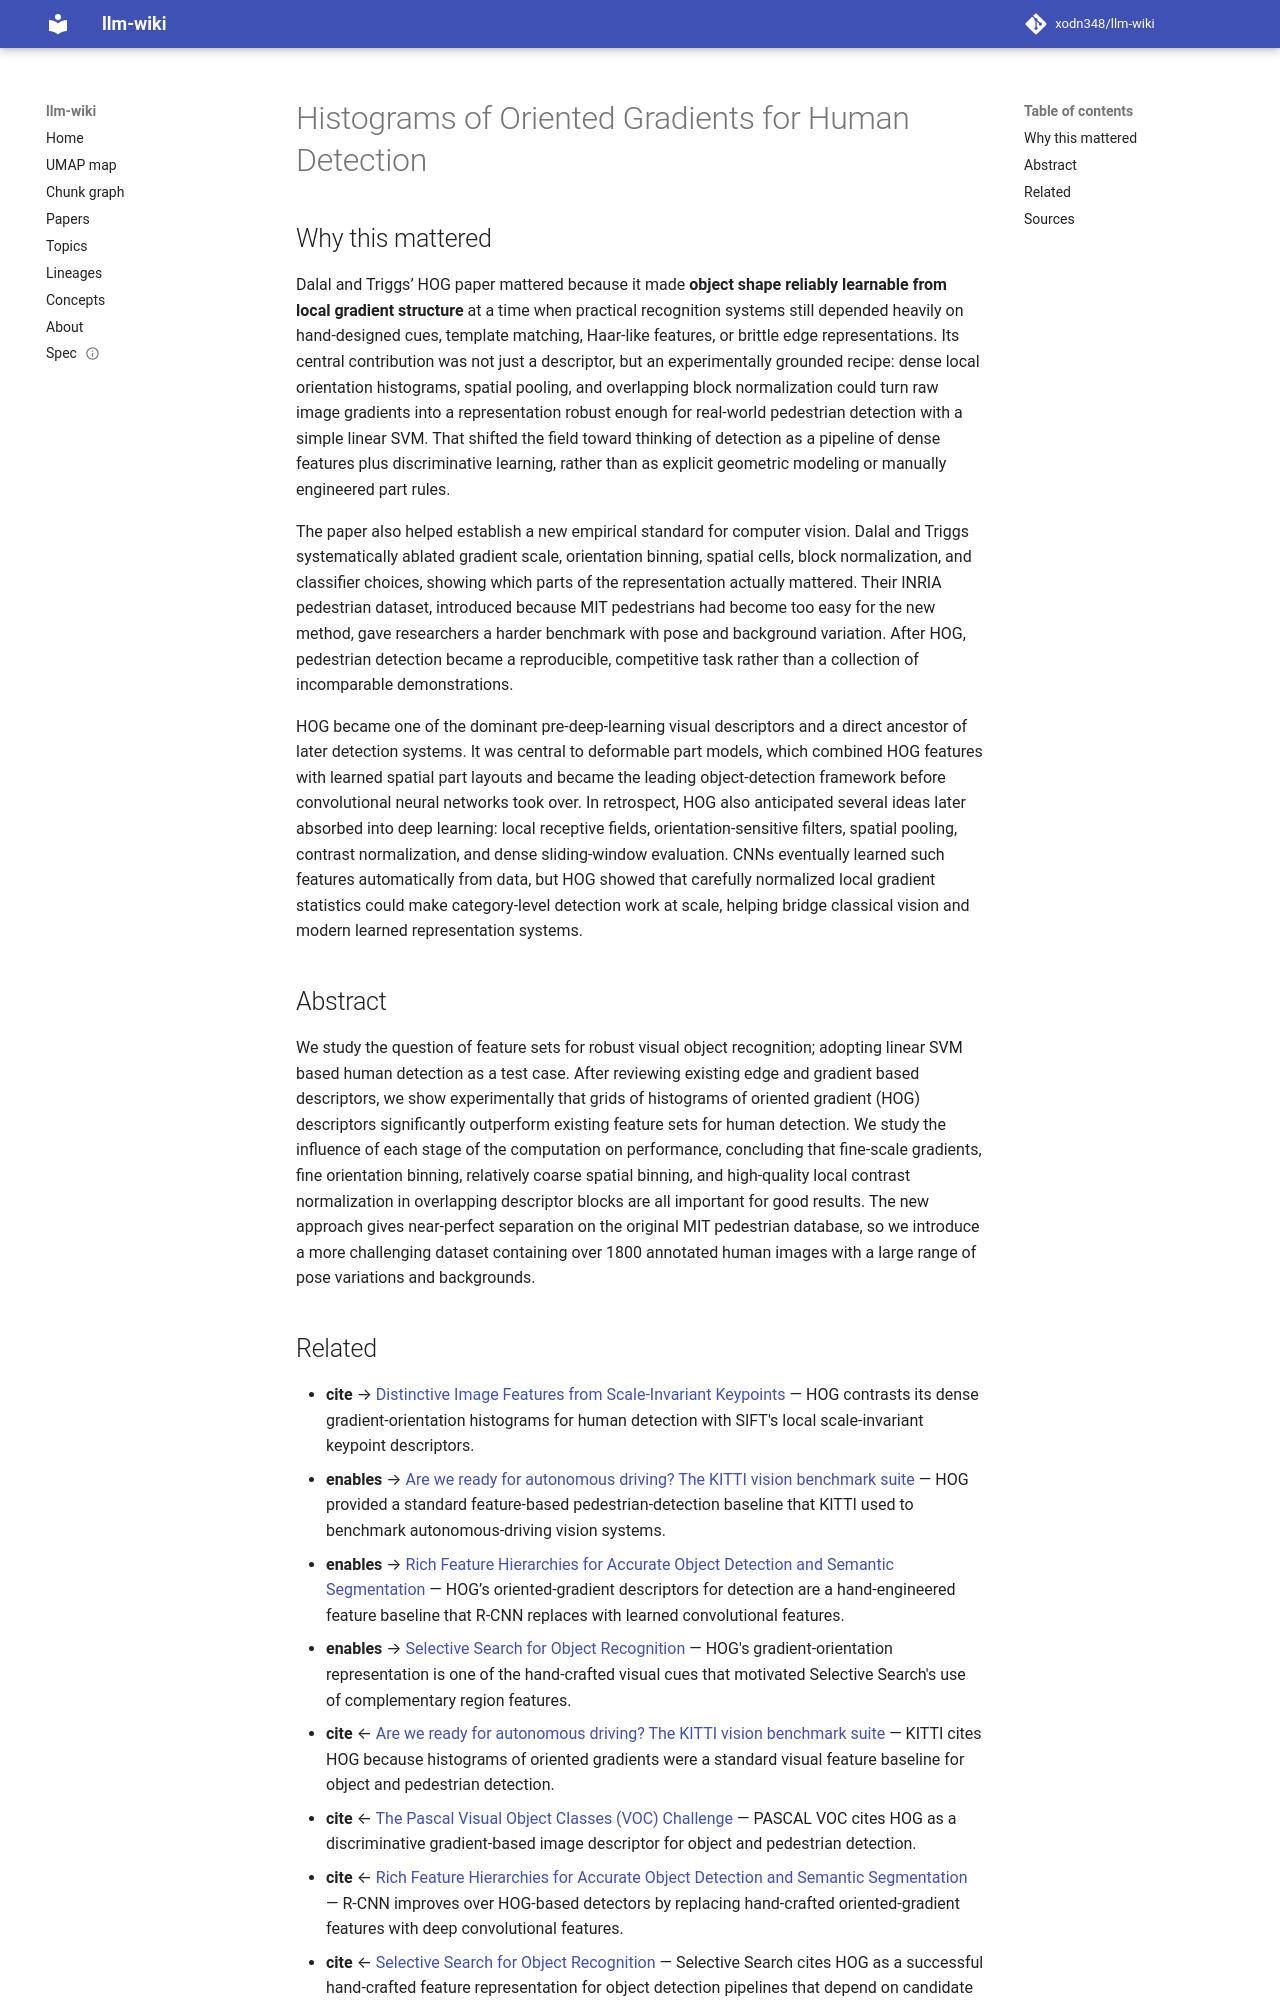

repository: xodn348/llm-wiki · page: paper/10_1109_cvpr_2005_177/index.html · generator: mkdocs

---
title: Histograms of Oriented Gradients for Human Detection
doi: 10.1109/cvpr.2005.177
openalex_id: https://openalex.org/W2161969291
year: 2005
venue: null
authors: Navneet Dalal, Bill Triggs
citations: 31809
fleming_tier: true
concepts:
- Histogram
- Computer science
- Artificial intelligence
- Pattern recognition (psychology)
- Image (mathematics)
---

# Histograms of Oriented Gradients for Human Detection

## Why this mattered

Dalal and Triggs’ HOG paper mattered because it made **object shape reliably learnable from local gradient structure** at a time when practical recognition systems still depended heavily on hand-designed cues, template matching, Haar-like features, or brittle edge representations. Its central contribution was not just a descriptor, but an experimentally grounded recipe: dense local orientation histograms, spatial pooling, and overlapping block normalization could turn raw image gradients into a representation robust enough for real-world pedestrian detection with a simple linear SVM. That shifted the field toward thinking of detection as a pipeline of dense features plus discriminative learning, rather than as explicit geometric modeling or manually engineered part rules.

The paper also helped establish a new empirical standard for computer vision. Dalal and Triggs systematically ablated gradient scale, orientation binning, spatial cells, block normalization, and classifier choices, showing which parts of the representation actually mattered. Their INRIA pedestrian dataset, introduced because MIT pedestrians had become too easy for the new method, gave researchers a harder benchmark with pose and background variation. After HOG, pedestrian detection became a reproducible, competitive task rather than a collection of incomparable demonstrations.

HOG became one of the dominant pre-deep-learning visual descriptors and a direct ancestor of later detection systems. It was central to deformable part models, which combined HOG features with learned spatial part layouts and became the leading object-detection framework before convolutional neural networks took over. In retrospect, HOG also anticipated several ideas later absorbed into deep learning: local receptive fields, orientation-sensitive filters, spatial pooling, contrast normalization, and dense sliding-window evaluation. CNNs eventually learned such features automatically from data, but HOG showed that carefully normalized local gradient statistics could make category-level detection work at scale, helping bridge classical vision and modern learned representation systems.

## Abstract

We study the question of feature sets for robust visual object recognition; adopting linear SVM based human detection as a test case. After reviewing existing edge and gradient based descriptors, we show experimentally that grids of histograms of oriented gradient (HOG) descriptors significantly outperform existing feature sets for human detection. We study the influence of each stage of the computation on performance, concluding that fine-scale gradients, fine orientation binning, relatively coarse spatial binning, and high-quality local contrast normalization in overlapping descriptor blocks are all important for good results. The new approach gives near-perfect separation on the original MIT pedestrian database, so we introduce a more challenging dataset containing over 1800 annotated human images with a large range of pose variations and backgrounds.
